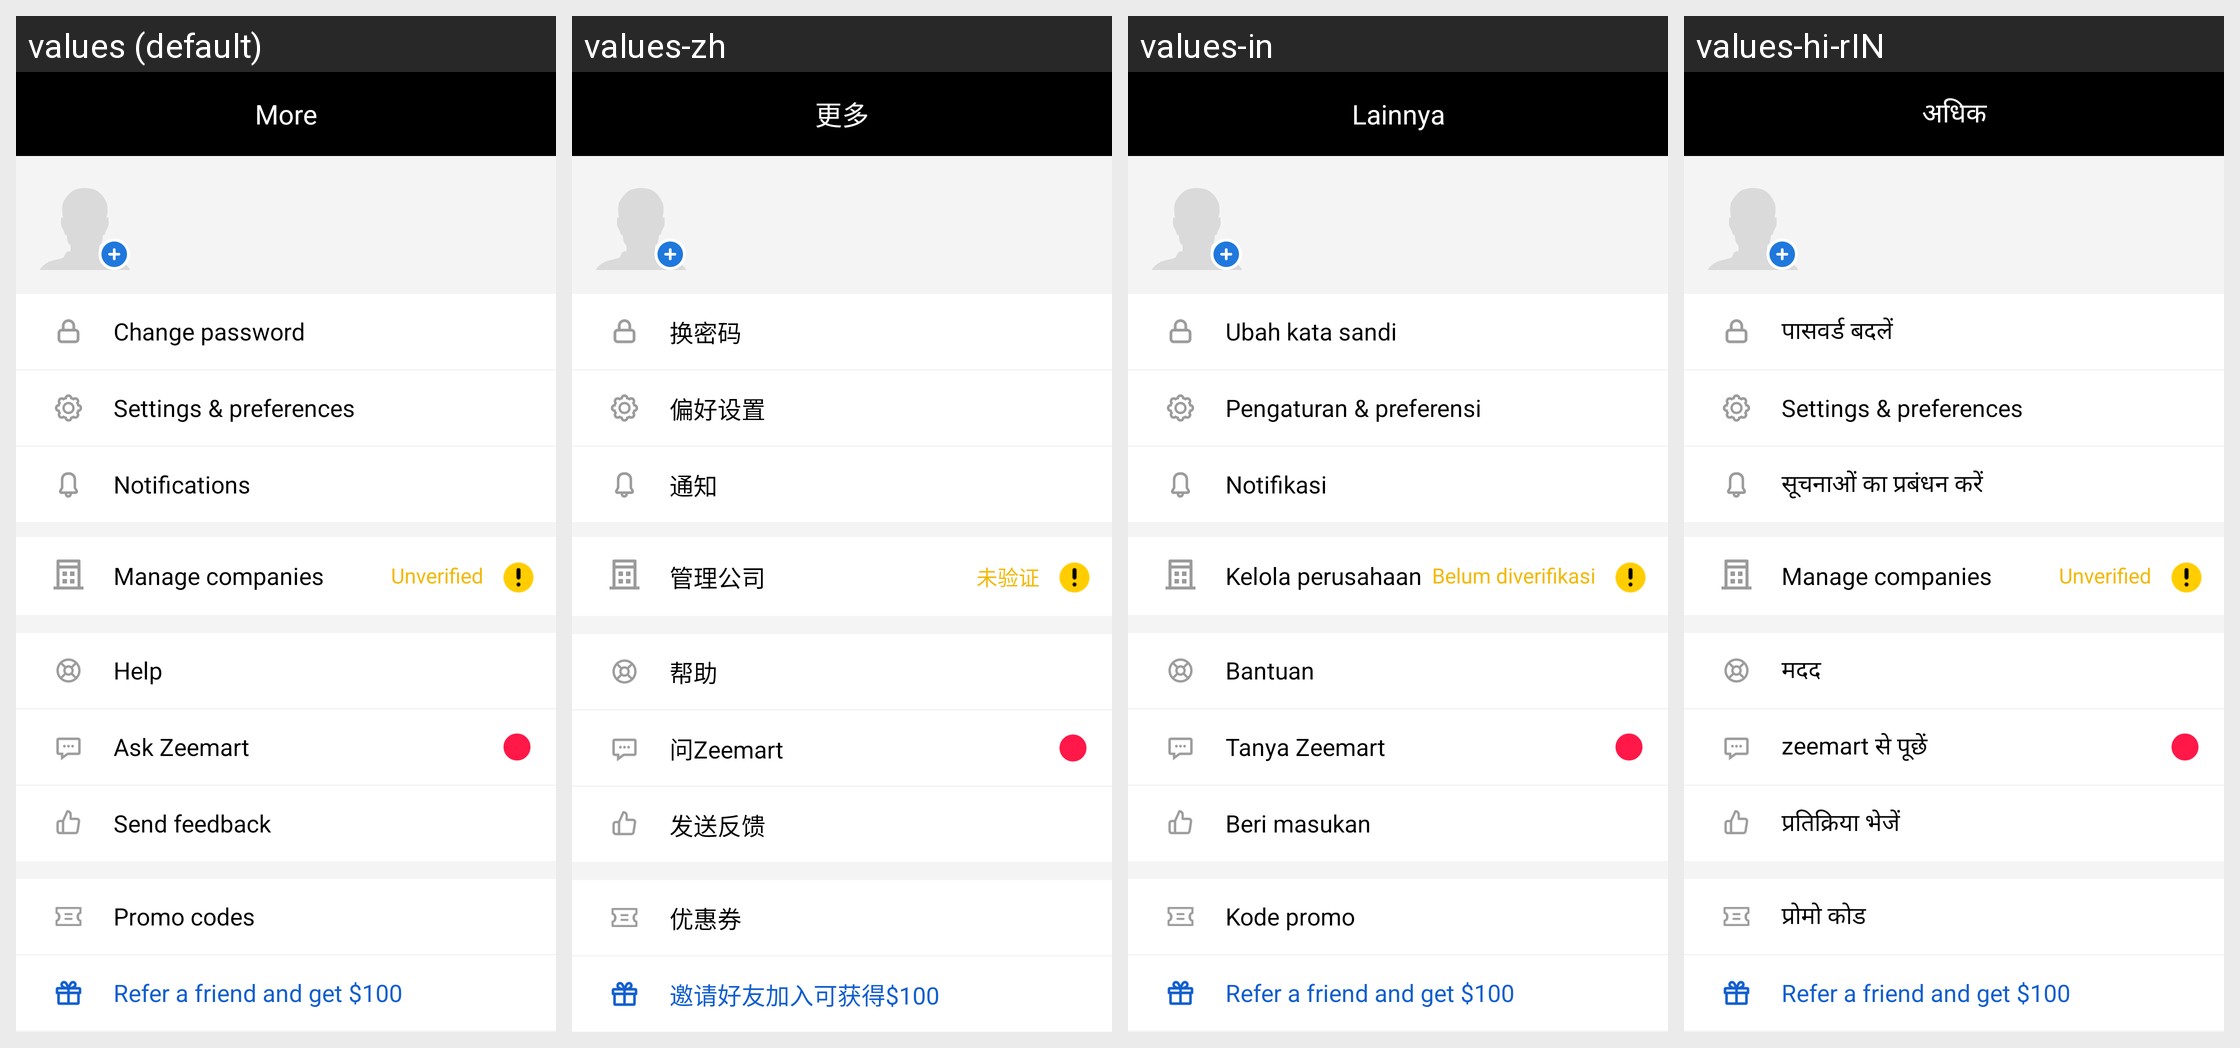

For this localized Android screen grid, give each drawn string resource with its value in every locale shown.
Android screen res/layout/fragment_more.xml rendered under 4 locales, left to right: values (default), values-zh, values-in, values-hi-rIN. Device: Nexus 5 (rendered at 1080×1920; each locale shown at half size, 540×960, under a caption strip naming it); theme AppTheme.
Other locales in the repository, not shown: values-ms, values-vi.
Strings drawn on this screen, with the default value and each locale's value (text and hints the layout hard-codes, and strings that could not be matched under every locale, appear in the picture but are not listed):

txt_more
  values: More
  values-zh: 更多
  values-in: Lainnya
  values-hi-rIN: अधिक

txt_refer_friend
  values: Refer a friend and get $100
  values-zh: 邀请好友加入可获得$100
  values-in: Refer a friend and get $100
  values-hi-rIN: Refer a friend and get $100

more_menu_change_password
  values: Change password
  values-zh: 换密码
  values-in: Ubah kata sandi
  values-hi-rIN: पासवर्ड बदलें

more_menu_txt_settings
  values: Settings & preferences
  values-zh: 偏好设置
  values-in: Pengaturan & preferensi
  values-hi-rIN: Settings & preferences

header_notification
  values: Notifications
  values-zh: 通知
  values-in: Notifikasi
  values-hi-rIN: सूचनाओं का प्रबंधन करें

more_menu_companies
  values: Manage companies
  values-zh: 管理公司
  values-in: Kelola perusahaan
  values-hi-rIN: Manage companies

lang_value_unverified
  values: Unverified
  values-zh: 未验证
  values-in: Belum diverifikasi
  values-hi-rIN: Unverified

txt_promo_codes
  values: Promo codes
  values-zh: 优惠券
  values-in: Kode promo
  values-hi-rIN: प्रोमो कोड

more_menu_help
  values: Help
  values-zh: 帮助
  values-in: Bantuan
  values-hi-rIN: मदद

more_menu_ask_zeemart
  values: Ask Zeemart
  values-zh: 问Zeemart
  values-in: Tanya Zeemart
  values-hi-rIN: zeemart से पूछें

more_menu_send_feedback
  values: Send feedback
  values-zh: 发送反馈
  values-in: Beri masukan
  values-hi-rIN: प्रतिक्रिया भेजें
